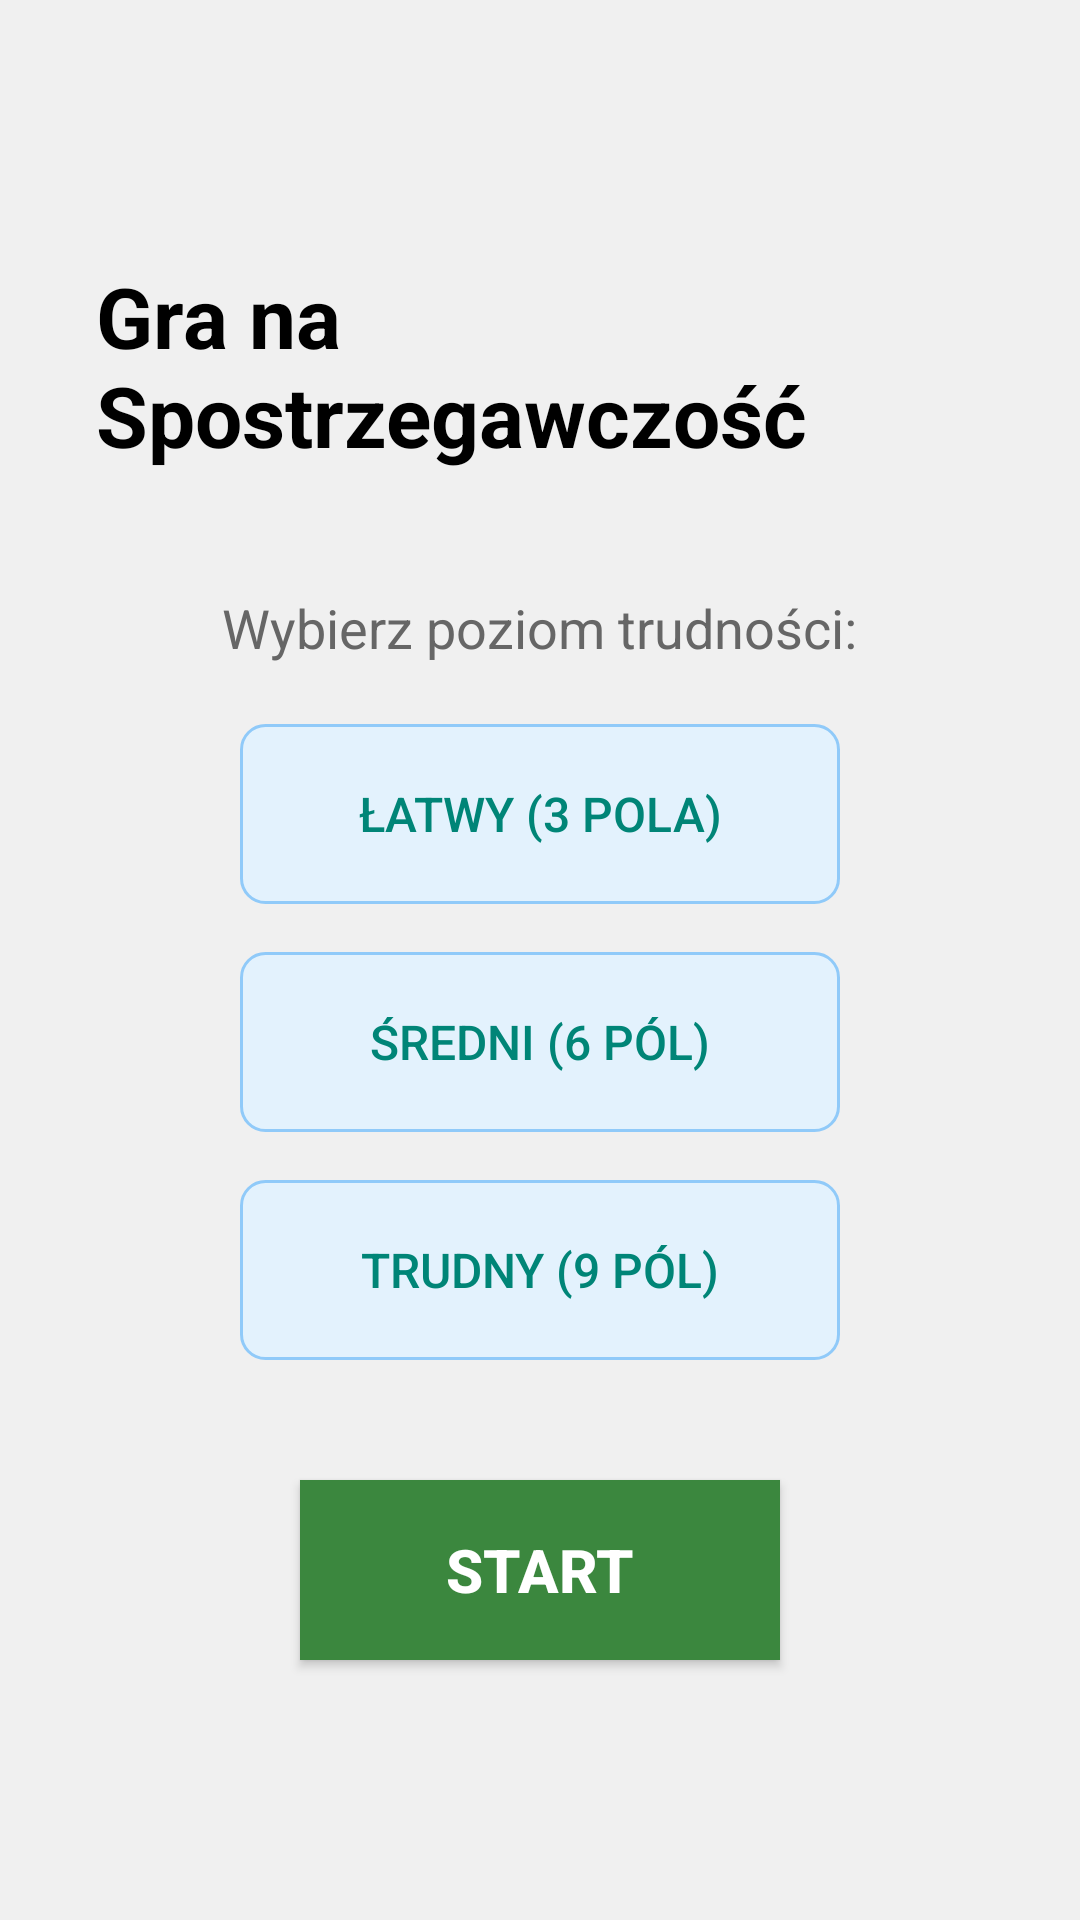

Here is an Android app screen rendered from its layout file. Give the layout XML and the strings, colors and styles it references.
<!-- AndroidManifest.xml: application theme Theme.AppCompat.Light.NoActionBar -->
<!-- res/layout/activity_main.xml -->
<?xml version="1.0" encoding="utf-8"?>
<LinearLayout xmlns:android="http://schemas.android.com/apk/res/android"
    android:layout_width="match_parent"
    android:layout_height="match_parent"
    android:orientation="vertical"
    android:gravity="center"
    android:padding="32dp"
    android:background="#f0f0f0">

    <TextView
        android:layout_width="wrap_content"
        android:layout_height="wrap_content"
        android:text="Gra na Spostrzegawczość"
        android:textSize="28sp"
        android:textStyle="bold"
        android:textColor="@color/black"
        android:layout_marginBottom="40dp" />

    <TextView
        android:layout_width="wrap_content"
        android:layout_height="wrap_content"
        android:text="Wybierz poziom trudności:"
        android:textSize="18sp"
        android:textColor="#666666"
        android:layout_marginBottom="20dp" />

    <Button
        android:id="@+id/btn_easy"
        android:layout_width="200dp"
        android:layout_height="60dp"
        android:text="Łatwy (3 pola)"
        android:textSize="16sp"
        android:layout_marginBottom="16dp"
        android:background="@drawable/button_selector"
        style="?android:attr/buttonBarButtonStyle" />

    <Button
        android:id="@+id/btn_medium"
        android:layout_width="200dp"
        android:layout_height="60dp"
        android:text="Średni (6 pól)"
        android:textSize="16sp"
        android:layout_marginBottom="16dp"
        android:background="@drawable/button_selector"
        style="?android:attr/buttonBarButtonStyle" />

    <Button
        android:id="@+id/btn_hard"
        android:layout_width="200dp"
        android:layout_height="60dp"
        android:text="Trudny (9 pól)"
        android:textSize="16sp"
        android:layout_marginBottom="40dp"
        android:background="@drawable/button_selector"
        style="?android:attr/buttonBarButtonStyle" />

    <Button
        android:id="@+id/btn_start"
        android:layout_width="160dp"
        android:layout_height="60dp"
        android:text="START"
        android:textSize="20sp"
        android:textStyle="bold"
        android:background="#3B873E"
        android:textColor="@color/white"
        android:elevation="4dp" />

</LinearLayout>
<!-- resources referenced by this layout -->
<resources>
  <!-- drawable button_selector (drawable) -->
  <?xml version="1.0" encoding="utf-8"?>
  <selector xmlns:android="http://schemas.android.com/apk/res/android">
      <item android:state_selected="true">
          <shape android:shape="rectangle">
              <solid android:color="#2196F3" />
              <corners android:radius="8dp" />
              <stroke android:width="2dp" android:color="#1976D2" />
          </shape>
      </item>
      <item android:state_pressed="true">
          <shape android:shape="rectangle">
              <solid android:color="#BBDEFB" />
              <corners android:radius="8dp" />
              <stroke android:width="2dp" android:color="#2196F3" />
          </shape>
      </item>
      <item>
          <shape android:shape="rectangle">
              <solid android:color="#E3F2FD" />
              <corners android:radius="8dp" />
              <stroke android:width="1dp" android:color="#90CAF9" />
          </shape>
      </item>
  </selector>
  <!-- not gathered from this repository: default colours our renderer supplied (Android Studio template values) -->
  <color name="black">#FF000000</color>
  <color name="white">#FFFFFFFF</color>
</resources>
